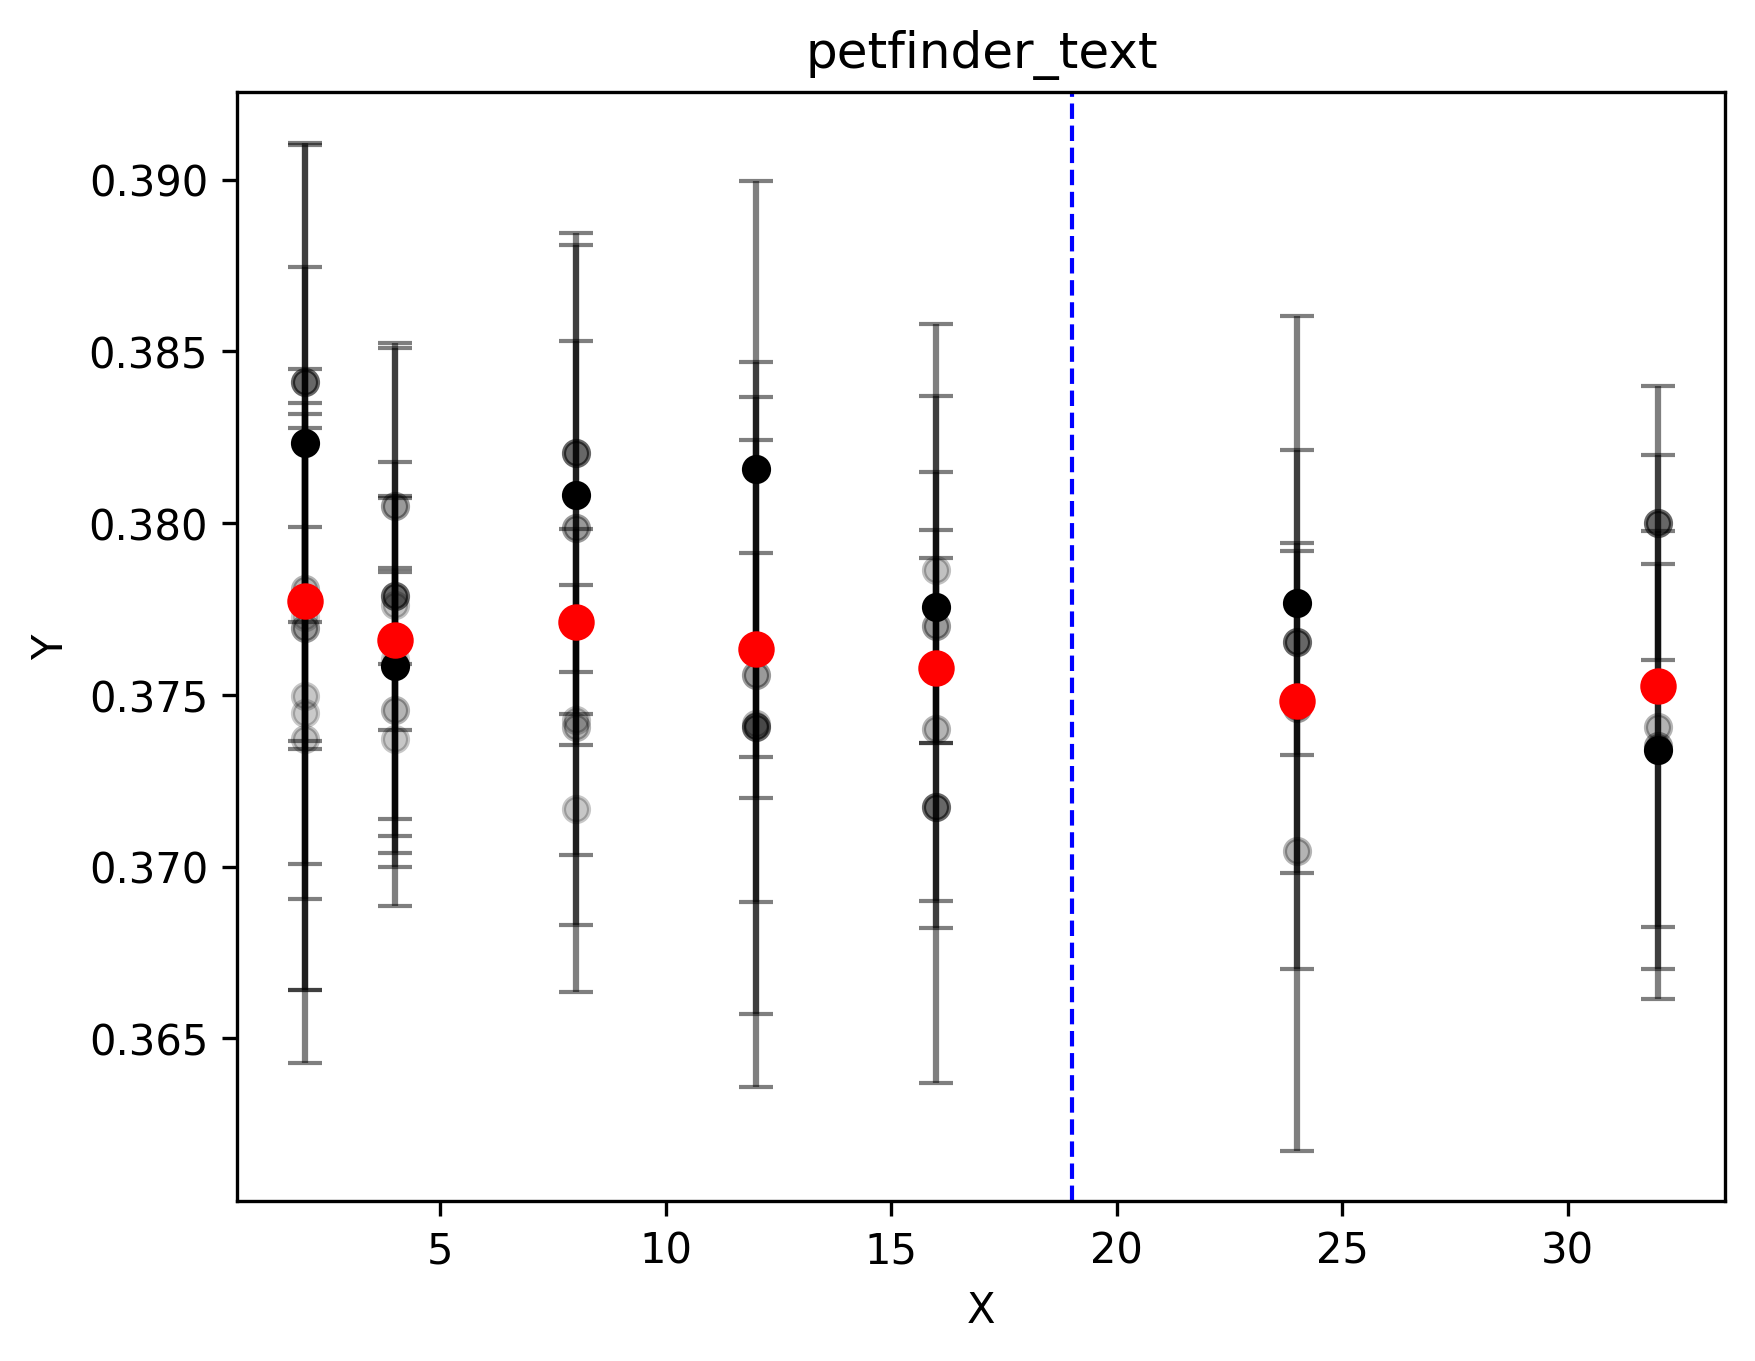

The file beside this chart, header and first rows:
mgm_heads	cap_heads	mean	std
2	2	0.3773	0.007213
4	2	0.3745	0.005414
8	2	0.375	0.008536
16	2	0.3737	0.009449
32	2	0.3781	0.00466
64	2	0.3769	0.01053
128	2	0.3841	0.00697
256	2	0.3823	0.008676
4	4	0.376	0.00467
8	4	0.3737	0.004862
16	4	0.3776	0.00763
32	4	0.3745	0.004147
64	4	0.3805	0.0046
128	4	0.3779	0.0039
256	4	0.3758	0.004942
8	8	0.3717	0.005336
16	8	0.3743	0.003938
32	8	0.3741	0.005772
64	8	0.3799	0.005423
128	8	0.3821	0.006392
256	8	0.3808	0.007271
16	12	0.3763	0.007349
32	12	0.3741	0.01054
64	12	0.3756	0.003568
128	12	0.3741	0.008348
256	12	0.3816	0.008389
16	16	0.3786	0.005044
32	16	0.374	0.004988
64	16	0.377	0.008792
128	16	0.3718	0.008061
256	16	0.3776	0.003941
32	24	0.3705	0.008724
64	24	0.3746	0.004801
128	24	0.3765	0.009498
256	24	0.3777	0.004427
32	32	0.3741	0.007924
64	32	0.3735	0.005283
128	32	0.38	0.003981
256	32	0.3734	0.006374
